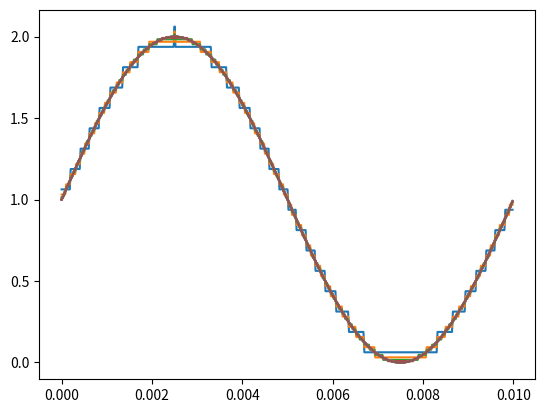
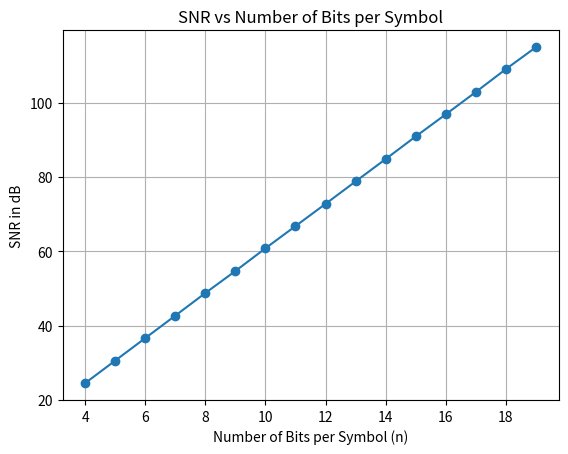

Recreate these plots in Python, in order.
import numpy as np
import matplotlib.pyplot as plt

fm = 100
tm = 1 / fm
fs = 50 * fm
ts = tm / 500
B = 1
t = np.arange(0, tm, ts)
x = B + np.sin(2 * np.pi * fm * t)
SNR = []
n_bits = []  # New array to store the number of bits per symbol

for n in range(4, 20, 1):
    l = 2 ** n
    print(l)
    step = (max(x) - min(x)) / l
    q = step * np.floor(x / step)
    q1 = q + step / 2
    plt.plot(t, q1)
    for i in range(0, len(x)):
        s = int(q[i] / step)
        binary_representation = bin(s)[2:].zfill(n)
        print(binary_representation)
    error = x - q
    print(error)
    power = (x @ x) / len(x)
    power_noise = (error @ error) / len(x)
    snr = 10 * np.log10(power / power_noise)
    print(snr)
    SNR.append(snr)
    n_bits.append(n)  # Append the number of bits (n) to the n_bits array

# Plotting the SNR versus number of bits per symbol
plt.figure()
plt.plot(n_bits, SNR, 'o-')
plt.title('SNR vs Number of Bits per Symbol')
plt.xlabel('Number of Bits per Symbol (n)')
plt.ylabel('SNR in dB')
plt.grid(True)
plt.show()
